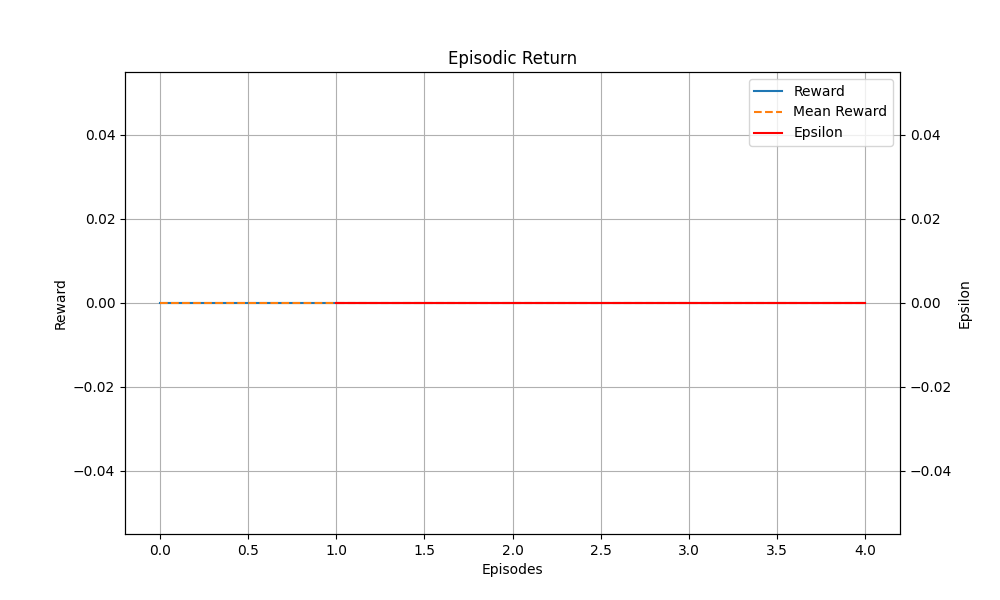

The table this chart was drawn from, first rows:
Episodes, Episodic Return, Scores, Epsilon
1, 0, 0, 
2, 0, 0, 0.0
3, 0, 2, 0.0
4, 0, 1, 0.0
5, 0, 0, 0.0
